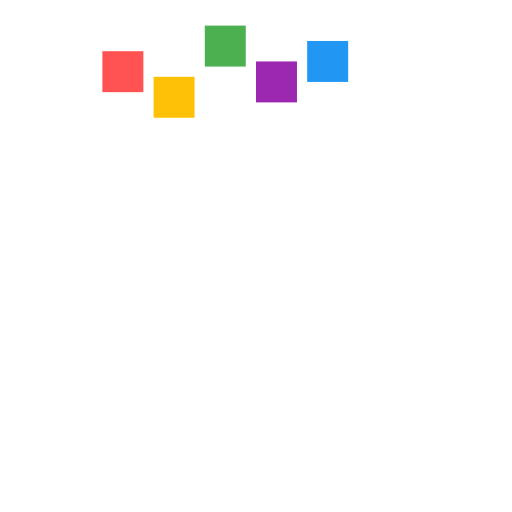
t = 0.00 s
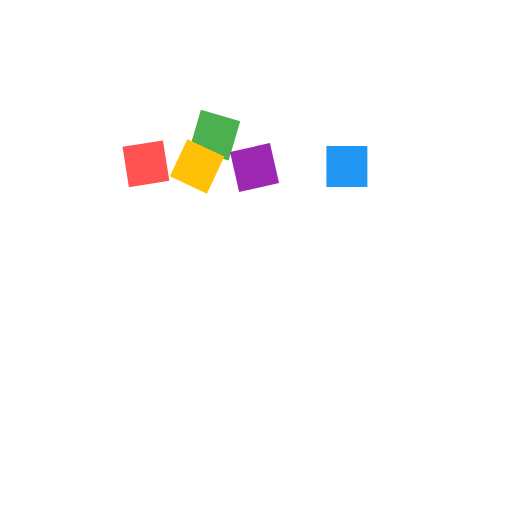
t = 0.45 s
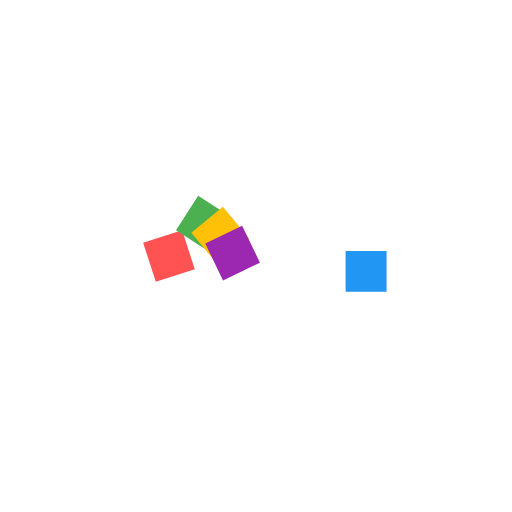
t = 0.90 s
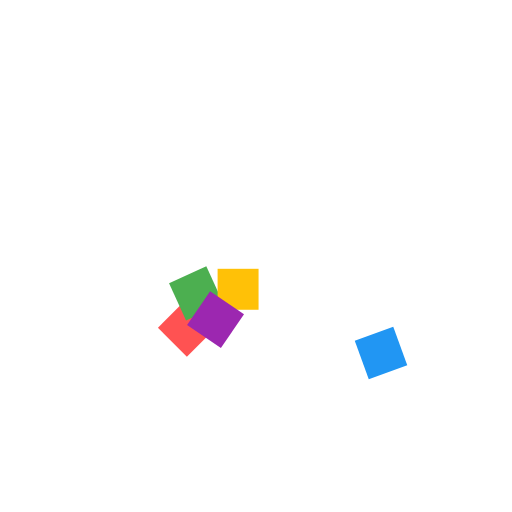
t = 1.25 s
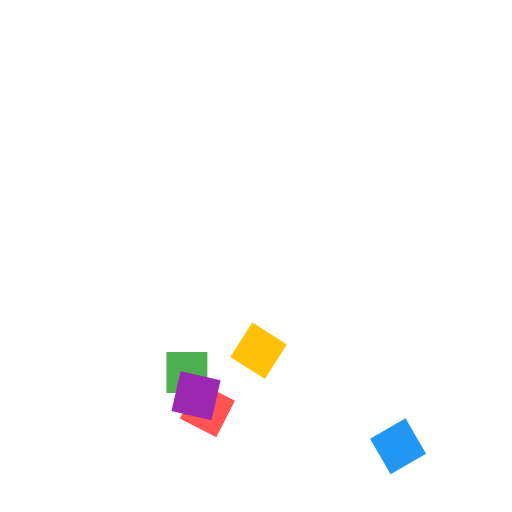
t = 1.65 s
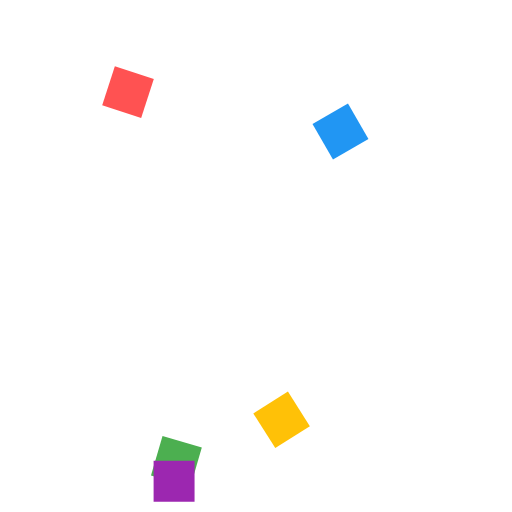
t = 2.10 s

The animated SVG that drew these frames (rendered in a browser with its animation timeline set to each time). Animation: 10 SMIL elements (animateTransform=10); one cycle of 2.50 s, repeats indefinitely.

<svg width="100" height="100" viewBox="0 0 100 100" xmlns="http://www.w3.org/2000/svg">
  <!-- Confetti pieces -->
  <rect x="20" y="10" width="8" height="8" fill="#FF5252" transform="rotate(45 24 14)">
    <animateTransform
      attributeName="transform"
      attributeType="XML"
      type="translate"
      from="0 0"
      to="20 80"
      dur="2s"
      repeatCount="indefinite"
    />
    <animateTransform
      attributeName="transform"
      attributeType="XML"
      type="rotate"
      from="0 24 14"
      to="360 24 14"
      dur="2s"
      repeatCount="indefinite"
      additive="sum"
    />
  </rect>
  
  <rect x="40" y="5" width="8" height="8" fill="#4CAF50" transform="rotate(30 44 9)">
    <animateTransform
      attributeName="transform"
      attributeType="XML"
      type="translate"
      from="0 0"
      to="-10 85"
      dur="2.2s"
      repeatCount="indefinite"
    />
    <animateTransform
      attributeName="transform"
      attributeType="XML"
      type="rotate"
      from="0 44 9"
      to="-360 44 9"
      dur="2.2s"
      repeatCount="indefinite"
      additive="sum"
    />
  </rect>
  
  <rect x="60" y="8" width="8" height="8" fill="#2196F3" transform="rotate(60 64 12)">
    <animateTransform
      attributeName="transform"
      attributeType="XML"
      type="translate"
      from="0 0"
      to="15 82"
      dur="1.8s"
      repeatCount="indefinite"
    />
    <animateTransform
      attributeName="transform"
      attributeType="XML"
      type="rotate"
      from="0 64 12"
      to="360 64 12"
      dur="1.8s"
      repeatCount="indefinite"
      additive="sum"
    />
  </rect>
  
  <rect x="30" y="15" width="8" height="8" fill="#FFC107" transform="rotate(15 34 19)">
    <animateTransform
      attributeName="transform"
      attributeType="XML"
      type="translate"
      from="0 0"
      to="25 75"
      dur="2.5s"
      repeatCount="indefinite"
    />
    <animateTransform
      attributeName="transform"
      attributeType="XML"
      type="rotate"
      from="0 34 19"
      to="-360 34 19"
      dur="2.5s"
      repeatCount="indefinite"
      additive="sum"
    />
  </rect>
  
  <rect x="50" y="12" width="8" height="8" fill="#9C27B0" transform="rotate(75 54 16)">
    <animateTransform
      attributeName="transform"
      attributeType="XML"
      type="translate"
      from="0 0"
      to="-20 78"
      dur="2.1s"
      repeatCount="indefinite"
    />
    <animateTransform
      attributeName="transform"
      attributeType="XML"
      type="rotate"
      from="0 54 16"
      to="360 54 16"
      dur="2.1s"
      repeatCount="indefinite"
      additive="sum"
    />
  </rect>
</svg>
